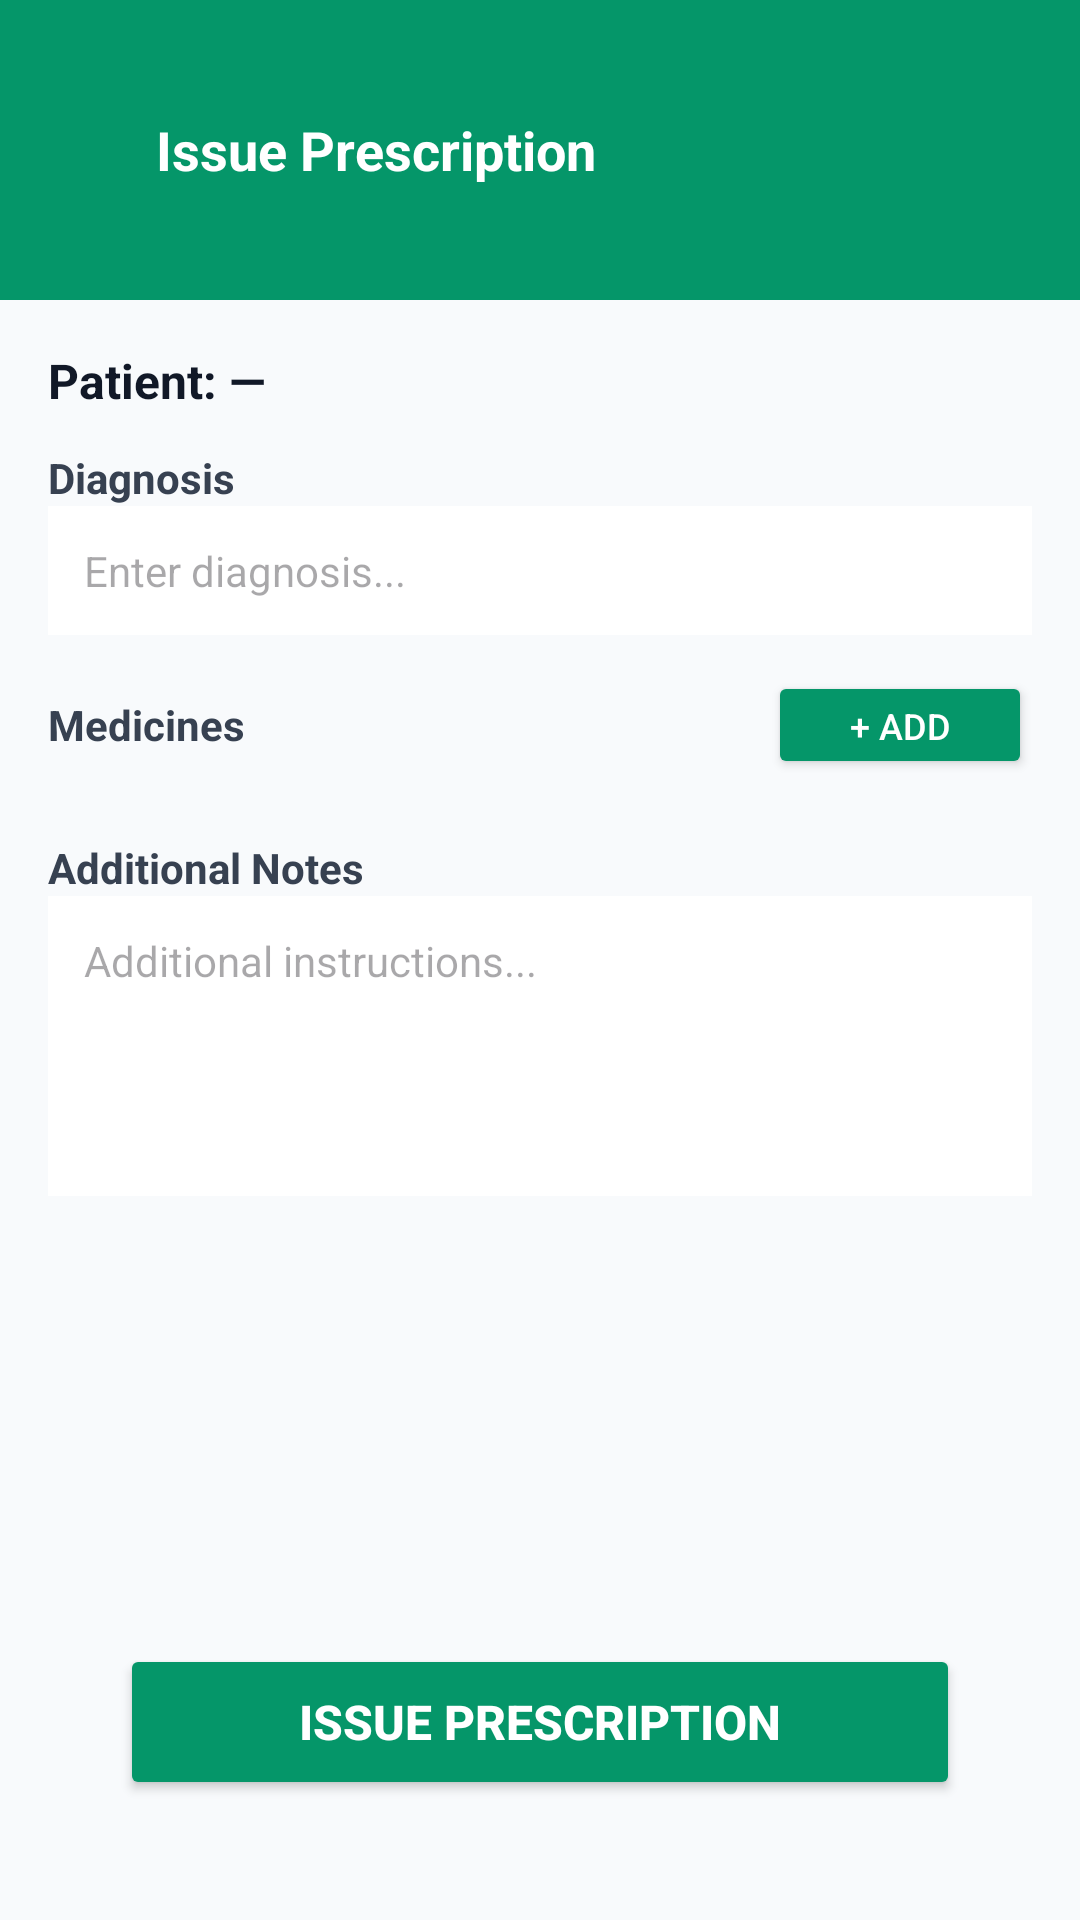

The Android layout XML behind this screen, and the referenced resources:
<!-- AndroidManifest.xml: application theme Theme.MediTime -->
<!-- res/layout/activity_doctor_prescriptions.xml -->
<?xml version="1.0" encoding="utf-8"?>
<LinearLayout xmlns:android="http://schemas.android.com/apk/res/android"
    android:layout_width="match_parent"
    android:layout_height="match_parent"
    xmlns:app="http://schemas.android.com/apk/res-auto"
    android:background="#F8FAFC"
    android:orientation="vertical">

    <LinearLayout
        android:layout_width="match_parent"
        android:layout_height="100dp"
        android:background="#059669"
        android:gravity="center_vertical"
        android:padding="12dp">

        <ImageView
            android:id="@+id/btnBack"
            android:layout_width="32dp"
            android:layout_height="32dp"
            android:layout_marginTop="10dp"
            android:layout_marginBottom="12dp"
            android:src="@drawable/back"
            app:tint="#FFFFFF" />

        <TextView
            android:layout_width="wrap_content"
            android:layout_height="wrap_content"
            android:layout_marginStart="8dp"
            android:text="Issue Prescription"
            android:textColor="#FFFFFF"
            android:textSize="18sp"
            android:textStyle="bold" />
    </LinearLayout>

    <ProgressBar
        android:id="@+id/progressBar"
        android:layout_width="wrap_content"
        android:layout_height="wrap_content"
        android:layout_gravity="center"
        android:visibility="gone" />

    <ScrollView
        android:layout_width="match_parent"
        android:layout_height="0dp"
        android:layout_weight="1">

        <LinearLayout
            android:layout_width="match_parent"
            android:layout_height="wrap_content"
            android:orientation="vertical"
            android:padding="16dp">

            <TextView
                android:id="@+id/tvPatientName"
                android:layout_width="wrap_content"
                android:layout_height="wrap_content"
                android:layout_marginBottom="12dp"
                android:text="Patient: —"
                android:textColor="#111827"
                android:textSize="16sp"
                android:textStyle="bold" />

            <TextView
                android:layout_width="wrap_content"
                android:layout_height="wrap_content"
                android:text="Diagnosis"
                android:textColor="#374151"
                android:textSize="14sp"
                android:textStyle="bold" />

            <EditText
                android:id="@+id/etDiagnosis"
                android:layout_width="match_parent"
                android:layout_height="wrap_content"
                android:layout_marginBottom="12dp"
                android:background="#FFFFFF"
                android:hint="Enter diagnosis..."
                android:padding="12dp"
                android:textSize="14sp" />

            <LinearLayout
                android:layout_width="match_parent"
                android:layout_height="wrap_content"
                android:layout_marginBottom="8dp"
                android:gravity="center_vertical"
                android:orientation="horizontal">

                <TextView
                    android:layout_width="0dp"
                    android:layout_height="wrap_content"
                    android:layout_weight="1"
                    android:text="Medicines"
                    android:textColor="#374151"
                    android:textSize="14sp"
                    android:textStyle="bold" />

                <Button
                    android:id="@+id/btn_add_medicine"
                    android:layout_width="wrap_content"
                    android:layout_height="36dp"
                    android:backgroundTint="#059669"
                    android:text="+ Add"
                    android:textColor="#FFFFFF"
                    android:textSize="12sp" />
            </LinearLayout>

            <LinearLayout
                android:id="@+id/medicineContainer"
                android:layout_width="match_parent"
                android:layout_height="wrap_content"
                android:orientation="vertical" />

            <TextView
                android:layout_width="wrap_content"
                android:layout_height="wrap_content"
                android:layout_marginTop="12dp"
                android:text="Additional Notes"
                android:textColor="#374151"
                android:textSize="14sp"
                android:textStyle="bold" />

            <EditText
                android:id="@+id/etNotes"
                android:layout_width="match_parent"
                android:layout_height="100dp"
                android:layout_marginBottom="12dp"
                android:background="#FFFFFF"
                android:gravity="top"
                android:hint="Additional instructions..."
                android:inputType="textMultiLine"
                android:padding="12dp"
                android:textSize="14sp" />
        </LinearLayout>
    </ScrollView>

    <Button
        android:id="@+id/btn_issue_prescription"
        android:layout_width="match_parent"
        android:layout_height="52dp"
        android:layout_margin="40dp"
        android:backgroundTint="#059669"
        android:text="Issue Prescription"
        android:textColor="#FFFFFF"
        android:textSize="16sp"
        android:textStyle="bold" />
</LinearLayout>
<!-- resources referenced by this layout -->
<resources>
  <style name="Theme.MediTime" parent="Base.Theme.MediTime" />
  <style name="Base.Theme.MediTime" parent="Theme.Material3.DayNight.NoActionBar">
          
          
      </style>
</resources>
